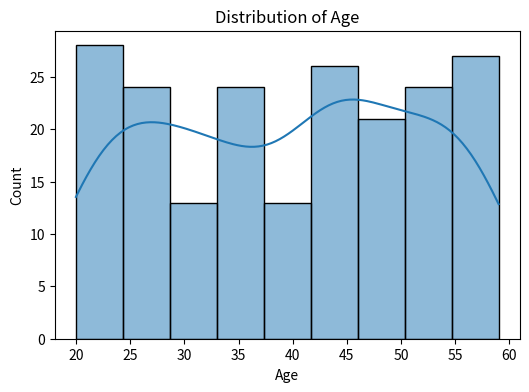
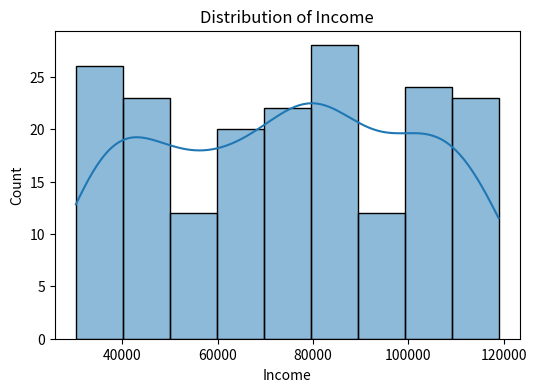
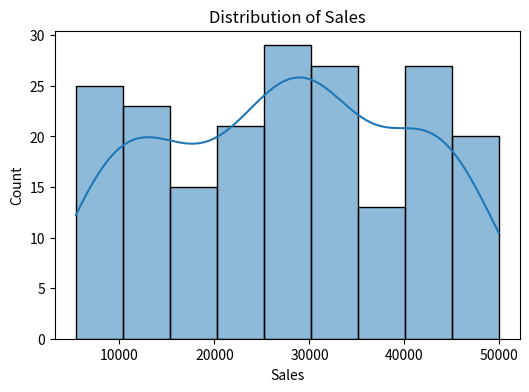
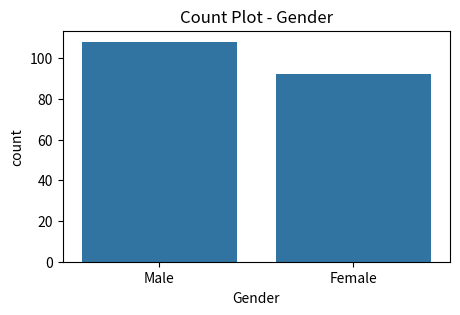
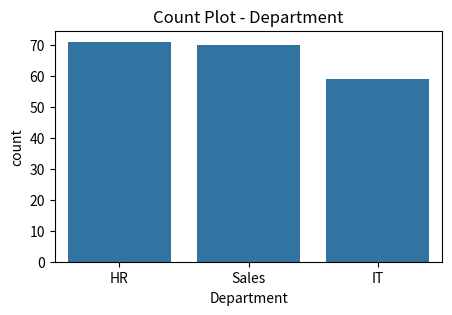

Write the Python code that produced these figures, in order. (Note: this script raises an exception after producing the figures.)
import pandas as pd
import numpy as np
import matplotlib.pyplot as plt
import seaborn as sns
from scipy.stats import ttest_ind, norm

np.random.seed(42)

# ======================================================
# 1️⃣ CREATE SYNTHETIC BUSINESS DATASET
# ======================================================

data = {
    "Age": np.random.randint(20, 60, 200),
    "Income": np.random.randint(30000, 120000, 200),
    "Sales": np.random.randint(5000, 50000, 200),
    "Gender": np.random.choice(["Male", "Female"], 200),
    "Department": np.random.choice(["IT", "HR", "Sales"], 200)
}

df = pd.DataFrame(data)

# Introduce some missing values artificially
df.loc[np.random.choice(df.index, 10), "Income"] = np.nan

# ======================================================
# 2️⃣ DATASET OVERVIEW
# ======================================================

print("Shape:", df.shape)
print("\nData Types:")
print(df.dtypes)

print("\nSummary Statistics:")
print(df.describe())

print("\nFirst 5 Rows:")
print(df.head())

# ======================================================
# 3️⃣ MISSING VALUE ANALYSIS
# ======================================================

print("\nMissing Values:")
print(df.isnull().sum())

print("\nMissing Percentage:")
print((df.isnull().sum() / len(df)) * 100)

# Fill missing Income with median
df["Income"].fillna(df["Income"].median(), inplace=True)

# ======================================================
# 4️⃣ DUPLICATE CHECK
# ======================================================

duplicates = df.duplicated().sum()
print("\nDuplicate Rows:", duplicates)

df = df.drop_duplicates()

# ======================================================
# 5️⃣ DISTRIBUTION OF NUMERICAL FEATURES
# ======================================================

numerical_cols = df.select_dtypes(include=['int64', 'float64']).columns

for col in numerical_cols:
    plt.figure(figsize=(6,4))
    sns.histplot(df[col], kde=True)
    plt.title(f"Distribution of {col}")
    plt.show()

# ======================================================
# 6️⃣ CATEGORICAL ANALYSIS
# ======================================================

categorical_cols = df.select_dtypes(include=['object']).columns

for col in categorical_cols:
    print(f"\nValue Counts for {col}:")
    print(df[col].value_counts())

    plt.figure(figsize=(5,3))
    sns.countplot(x=col, data=df)
    plt.title(f"Count Plot - {col}")
    plt.show()

# ======================================================
# 7️⃣ CORRELATION ANALYSIS
# ======================================================

plt.figure(figsize=(8,6))
sns.heatmap(df.corr(), annot=True, cmap="coolwarm")
plt.title("Correlation Matrix")
plt.show()

# ======================================================
# 8️⃣ OUTLIER DETECTION (IQR METHOD)
# ======================================================

for col in numerical_cols:
    Q1 = df[col].quantile(0.25)
    Q3 = df[col].quantile(0.75)
    IQR = Q3 - Q1

    lower = Q1 - 1.5 * IQR
    upper = Q3 + 1.5 * IQR

    outliers = df[(df[col] < lower) | (df[col] > upper)]
    print(f"\nOutliers in {col}: {len(outliers)}")

    plt.figure(figsize=(5,3))
    sns.boxplot(x=df[col])
    plt.title(f"Outlier Detection - {col}")
    plt.show()

# ======================================================
# 9️⃣ CENTRAL TENDENCY
# ======================================================

for col in numerical_cols:
    print(f"\nColumn: {col}")
    print("Mean:", df[col].mean())
    print("Median:", df[col].median())
    print("Mode:", df[col].mode()[0])

# ======================================================
# 🔟 VARIANCE & STANDARD DEVIATION
# ======================================================

for col in numerical_cols:
    print(f"\nColumn: {col}")
    print("Variance:", df[col].var())
    print("Std Dev:", df[col].std())

# ======================================================
# 1️⃣1️⃣ PROBABILITY ANALYSIS
# ======================================================

threshold = df["Sales"].mean()
prob = (df["Sales"] > threshold).mean()

print("\nProbability Sales > Mean:", prob)

# ======================================================
# 1️⃣2️⃣ HYPOTHESIS TESTING (Income by Gender)
# ======================================================

group1 = df[df["Gender"] == "Male"]["Income"]
group2 = df[df["Gender"] == "Female"]["Income"]

t_stat, p_value = ttest_ind(group1, group2)

print("\nT-statistic:", t_stat)
print("P-value:", p_value)

if p_value < 0.05:
    print("Statistically significant difference between male and female income.")
else:
    print("No statistically significant difference between male and female income.")


mean = df["Income"].mean()
std = df["Income"].std()
n = len(df)

z = norm.ppf(0.975)
margin = z * (std / np.sqrt(n))

print("\n95% Confidence Interval for Income:")
print(mean - margin, "to", mean + margin)

# ======================================================
# 1️⃣4️⃣ FINAL SUMMARY INSIGHTS
# ======================================================

print("\n----- KEY INSIGHTS -----")
print("1. Dataset contains", df.shape[0], "rows after cleaning.")
print("2. Income distribution shows moderate variance.")
print("3. Sales probability above mean:", round(prob, 2))
print("4. Correlation between numerical features analyzed.")
print("5. Hypothesis test result p-value:", round(p_value, 4))
